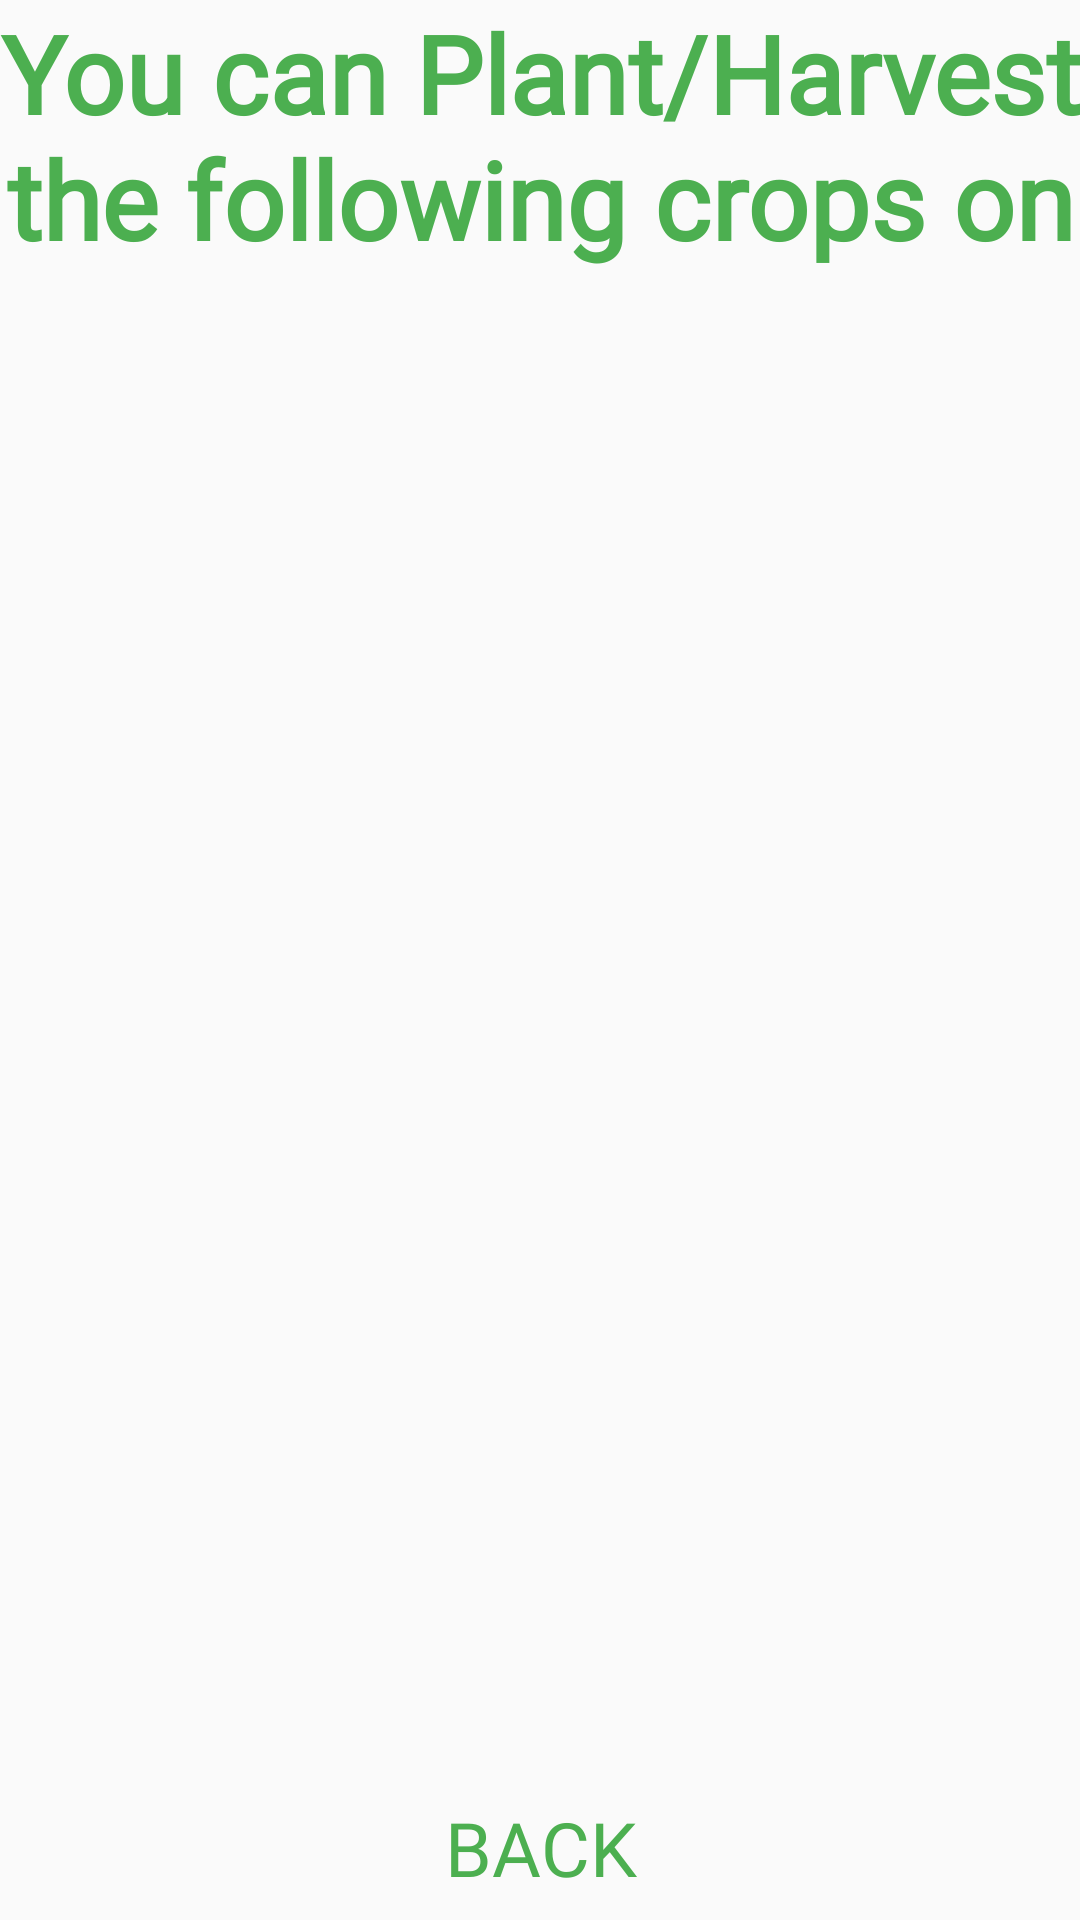

Here is an Android app screen rendered from its layout file. Give the layout XML and the strings, colors and styles it references.
<!-- AndroidManifest.xml: application theme Theme.AppCompat.Light.NoActionBar -->
<!-- res/layout/activity_plant_harvest_screen.xml -->
<?xml version="1.0" encoding="utf-8"?>
<androidx.constraintlayout.widget.ConstraintLayout xmlns:android="http://schemas.android.com/apk/res/android"
    xmlns:app="http://schemas.android.com/apk/res-auto"
    xmlns:tools="http://schemas.android.com/tools"
    android:layout_width="match_parent"
    android:layout_height="match_parent"
    tools:context=".Plant_Harvest_Screen">

    <LinearLayout
        android:layout_width="match_parent"
        android:layout_height="match_parent"
        android:gravity="center"
        android:orientation="vertical"
        tools:layout_editor_absoluteX="142dp"
        tools:layout_editor_absoluteY="192dp">

        <TextView
            android:id="@+id/txtMessage"
            android:layout_width="match_parent"
            android:layout_height="wrap_content"
            android:layout_weight="0"
            android:background="#00FFFFFF"
            android:fontFamily="@font/finger_paint"
            android:text="@string/you_can_plant_harvest_the_following_crops_on"
            android:textAlignment="center"
            android:textColor="@color/colorTitleText"
            android:textSize="36sp"
            android:textStyle="bold" />

        <TextView
            android:id="@+id/txtDisplayDate"
            android:layout_width="match_parent"
            android:layout_height="wrap_content"
            android:layout_weight=".25"
            android:textAlignment="center"
            android:textSize="36sp"
            android:textStyle="bold" />

        <TextView
            android:id="@+id/txtDisplayCrops"
            android:layout_width="match_parent"
            android:layout_height="wrap_content"
            android:layout_weight="1"
            android:textAlignment="center"
            android:textSize="24sp"
            android:textStyle="bold" />

        <LinearLayout
            android:layout_width="match_parent"
            android:layout_height="wrap_content"
            android:layout_weight="0"
            android:orientation="horizontal">

            <Button
                android:id="@+id/btnBackToDate"
                style="@style/Widget.AppCompat.Button.Borderless"
                android:layout_width="match_parent"
                android:layout_height="wrap_content"
                android:layout_weight="1"
                android:background="#00FFFFFF"
                android:fontFamily="@font/finger_paint"
                android:text="@string/back"
                android:textAlignment="center"
                android:textColor="@color/colorTitleText"
                android:textSize="25sp" />

        </LinearLayout>









    </LinearLayout>
</androidx.constraintlayout.widget.ConstraintLayout>
<!-- resources referenced by this layout -->
<resources>
  <color name="colorTitleText">#4CAF50</color>
  <string name="back">Back</string>
  <string name="you_can_plant_harvest_the_following_crops_on">You can Plant/Harvest the following crops on</string>
</resources>
